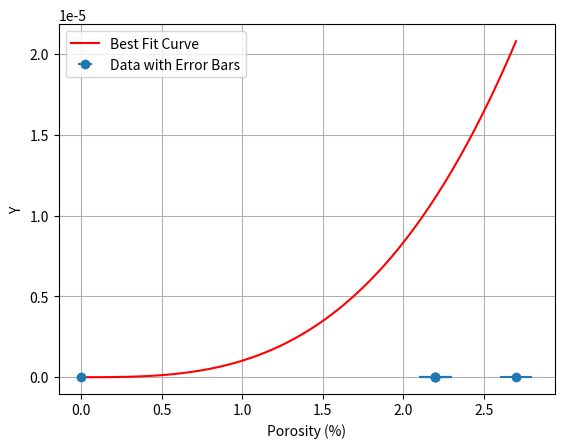

Generate this figure with matplotlib:
import numpy as np
import matplotlib.pyplot as plt
from scipy.optimize import curve_fit

# Define the function you want to fit to your data
def model_function(porosity, C1):
    return C1 * ((porosity / 100) ** 3) / (1 - porosity / 100) ** 2

# Generate example data with uncertainties in x-values and y-values
porosity_data = np.array([0, 2.2, 2.2, 2.2, 2.7])
y_data = np.array([0, 3.5e-15, 3.4e-15, 3.2e-15, 3.8e-15])
x_err = np.array([0, 0.1, 0.1, 0.1, 0.1])  # Uncertainties in x-values


# Perform the curve fit, considering data uncertainties in both x and y
params, covariance = curve_fit(model_function, porosity_data, y_data, sigma=x_err)

# Extract the best-fit parameters
best_fit_C1 = params[0]

# Calculate the standard error of the parameter from the covariance matrix
param_error = np.sqrt(covariance[0, 0])

# Plot the data points with error bars
plt.errorbar(porosity_data, y_data, xerr=x_err,  fmt='o', label='Data with Error Bars')

# Generate the best-fit curve using the fitted parameter
porosity_fit = np.linspace(min(porosity_data), max(porosity_data), 100)
y_fit = model_function(porosity_fit, best_fit_C1)

# Plot the best-fit curve
plt.plot(porosity_fit, y_fit, 'r-', label='Best Fit Curve')

# Display the result
print(f"Best Fit Parameter (C1): {best_fit_C1:.2e} ± {param_error:.2e}")

# Add labels and legend
plt.xlabel('Porosity (%)')
plt.ylabel('Y')
plt.legend()
plt.grid(True)

# Show the plot
plt.show()
